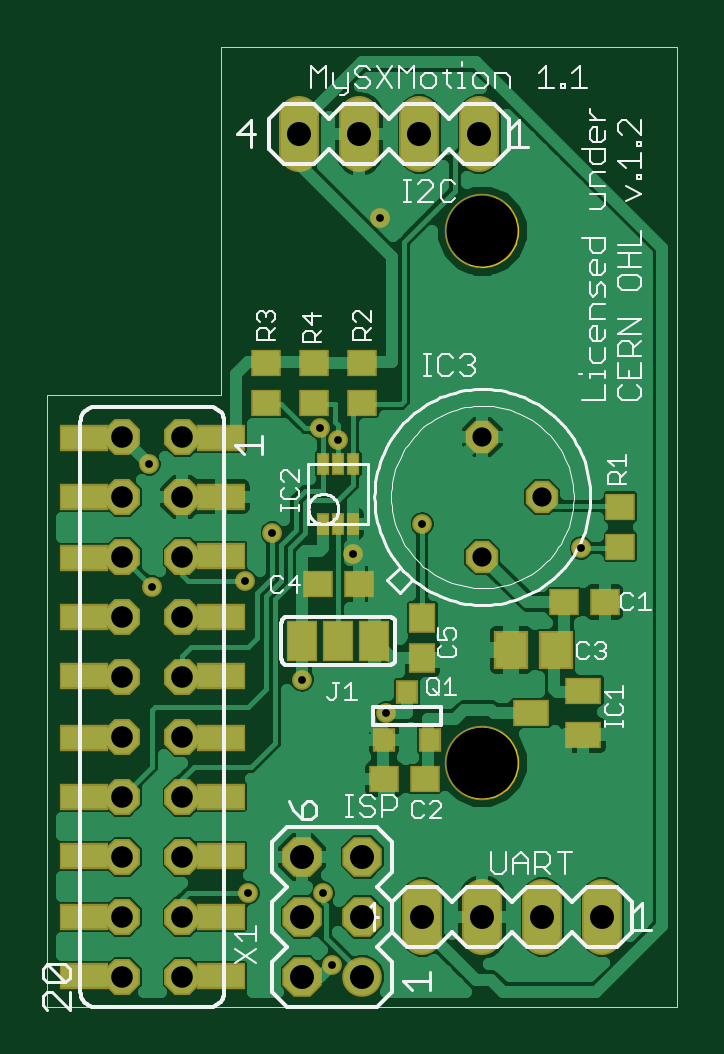
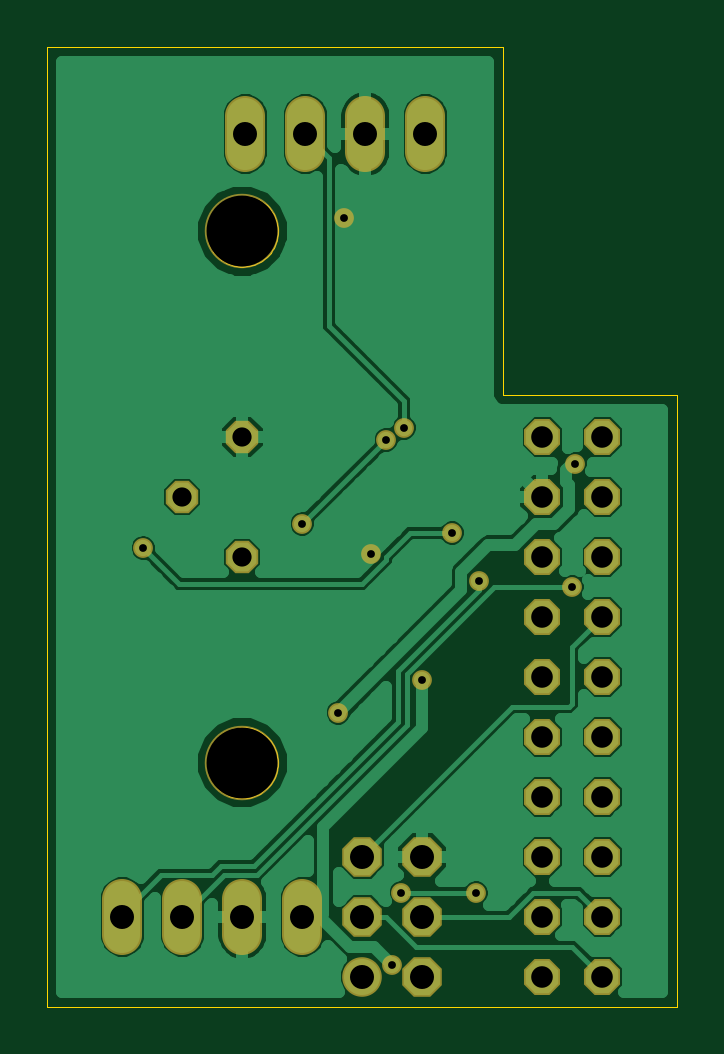
Circuit board: 7 layer files. Board 26.7 x 40.6 mm.
- bottom_copper: MySXMotion.GBL (26573 bytes)
- bottom_mask: MySXMotion.GBS (1433 bytes)
- outline: MySXMotion.GKO (3214 bytes)
- top_copper: MySXMotion.GTL (37046 bytes)
- top_silk: MySXMotion.GTO (22093 bytes)
- top_mask: MySXMotion.GTS (2672 bytes)
- drill: MySXMotion.XLN (686 bytes)

=== bottom_copper: MySXMotion.GBL (26573 bytes, source omitted) ===
=== bottom_mask: MySXMotion.GBS ===
G75*
%MOIN*%
%OFA0B0*%
%FSLAX24Y24*%
%IPPOS*%
%LPD*%
%AMOC8*
5,1,8,0,0,1.08239X$1,22.5*
%
%ADD10C,0.1241*%
%ADD11C,0.0660*%
%ADD12C,0.0660*%
%ADD13OC8,0.0660*%
%ADD14OC8,0.0600*%
%ADD15OC8,0.0540*%
%ADD16C,0.0330*%
D10*
X007650Y004285D03*
X007650Y013144D03*
D11*
X007600Y014464D02*
X007600Y015064D01*
X006600Y015064D02*
X006600Y014464D01*
X005600Y014464D02*
X005600Y015064D01*
X004600Y015064D02*
X004600Y014464D01*
X006650Y002014D02*
X006650Y001414D01*
X007650Y001414D02*
X007650Y002014D01*
X008650Y002014D02*
X008650Y001414D01*
X009650Y001414D02*
X009650Y002014D01*
D12*
X005650Y000714D03*
D13*
X005650Y001714D03*
X005650Y002714D03*
X004650Y002714D03*
X004650Y001714D03*
X004650Y000714D03*
D14*
X001650Y000714D03*
X001650Y001714D03*
X001650Y002714D03*
X001650Y003714D03*
X001650Y004714D03*
X001650Y005714D03*
X001650Y006714D03*
X001650Y007714D03*
X001650Y008714D03*
X001650Y009714D03*
X002650Y009714D03*
X002650Y008714D03*
X002650Y007714D03*
X002650Y006714D03*
X002650Y005714D03*
X002650Y004714D03*
X002650Y003714D03*
X002650Y002714D03*
X002650Y001714D03*
X002650Y000714D03*
D15*
X007650Y007714D03*
X008650Y008714D03*
X007650Y009714D03*
D16*
X006650Y008264D03*
X005500Y007764D03*
X005250Y009664D03*
X004950Y009864D03*
X004150Y008114D03*
X003700Y007314D03*
X004650Y005664D03*
X006050Y005114D03*
X005000Y002114D03*
X005150Y000914D03*
X003750Y002114D03*
X002150Y007214D03*
X002100Y009264D03*
X005950Y013364D03*
X009300Y007864D03*
M02*

=== outline: MySXMotion.GKO ===
G75*
%MOIN*%
%OFA0B0*%
%FSLAX24Y24*%
%IPPOS*%
%LPD*%
%AMOC8*
5,1,8,0,0,1.08239X$1,22.5*
%
%ADD10C,0.0000*%
D10*
X000400Y000214D02*
X000400Y010414D01*
X003300Y010414D01*
X003300Y016214D01*
X010900Y016214D01*
X010900Y000214D01*
X000400Y000214D01*
X007059Y004285D02*
X007061Y004333D01*
X007067Y004381D01*
X007077Y004428D01*
X007090Y004474D01*
X007108Y004519D01*
X007128Y004563D01*
X007153Y004605D01*
X007181Y004644D01*
X007211Y004681D01*
X007245Y004715D01*
X007282Y004747D01*
X007320Y004776D01*
X007361Y004801D01*
X007404Y004823D01*
X007449Y004841D01*
X007495Y004855D01*
X007542Y004866D01*
X007590Y004873D01*
X007638Y004876D01*
X007686Y004875D01*
X007734Y004870D01*
X007782Y004861D01*
X007828Y004849D01*
X007873Y004832D01*
X007917Y004812D01*
X007959Y004789D01*
X007999Y004762D01*
X008037Y004732D01*
X008072Y004699D01*
X008104Y004663D01*
X008134Y004625D01*
X008160Y004584D01*
X008182Y004541D01*
X008202Y004497D01*
X008217Y004452D01*
X008229Y004405D01*
X008237Y004357D01*
X008241Y004309D01*
X008241Y004261D01*
X008237Y004213D01*
X008229Y004165D01*
X008217Y004118D01*
X008202Y004073D01*
X008182Y004029D01*
X008160Y003986D01*
X008134Y003945D01*
X008104Y003907D01*
X008072Y003871D01*
X008037Y003838D01*
X007999Y003808D01*
X007959Y003781D01*
X007917Y003758D01*
X007873Y003738D01*
X007828Y003721D01*
X007782Y003709D01*
X007734Y003700D01*
X007686Y003695D01*
X007638Y003694D01*
X007590Y003697D01*
X007542Y003704D01*
X007495Y003715D01*
X007449Y003729D01*
X007404Y003747D01*
X007361Y003769D01*
X007320Y003794D01*
X007282Y003823D01*
X007245Y003855D01*
X007211Y003889D01*
X007181Y003926D01*
X007153Y003965D01*
X007128Y004007D01*
X007108Y004051D01*
X007090Y004096D01*
X007077Y004142D01*
X007067Y004189D01*
X007061Y004237D01*
X007059Y004285D01*
X007059Y013144D02*
X007061Y013192D01*
X007067Y013240D01*
X007077Y013287D01*
X007090Y013333D01*
X007108Y013378D01*
X007128Y013422D01*
X007153Y013464D01*
X007181Y013503D01*
X007211Y013540D01*
X007245Y013574D01*
X007282Y013606D01*
X007320Y013635D01*
X007361Y013660D01*
X007404Y013682D01*
X007449Y013700D01*
X007495Y013714D01*
X007542Y013725D01*
X007590Y013732D01*
X007638Y013735D01*
X007686Y013734D01*
X007734Y013729D01*
X007782Y013720D01*
X007828Y013708D01*
X007873Y013691D01*
X007917Y013671D01*
X007959Y013648D01*
X007999Y013621D01*
X008037Y013591D01*
X008072Y013558D01*
X008104Y013522D01*
X008134Y013484D01*
X008160Y013443D01*
X008182Y013400D01*
X008202Y013356D01*
X008217Y013311D01*
X008229Y013264D01*
X008237Y013216D01*
X008241Y013168D01*
X008241Y013120D01*
X008237Y013072D01*
X008229Y013024D01*
X008217Y012977D01*
X008202Y012932D01*
X008182Y012888D01*
X008160Y012845D01*
X008134Y012804D01*
X008104Y012766D01*
X008072Y012730D01*
X008037Y012697D01*
X007999Y012667D01*
X007959Y012640D01*
X007917Y012617D01*
X007873Y012597D01*
X007828Y012580D01*
X007782Y012568D01*
X007734Y012559D01*
X007686Y012554D01*
X007638Y012553D01*
X007590Y012556D01*
X007542Y012563D01*
X007495Y012574D01*
X007449Y012588D01*
X007404Y012606D01*
X007361Y012628D01*
X007320Y012653D01*
X007282Y012682D01*
X007245Y012714D01*
X007211Y012748D01*
X007181Y012785D01*
X007153Y012824D01*
X007128Y012866D01*
X007108Y012910D01*
X007090Y012955D01*
X007077Y013001D01*
X007067Y013048D01*
X007061Y013096D01*
X007059Y013144D01*
M02*

=== top_copper: MySXMotion.GTL (37046 bytes, source omitted) ===
=== top_silk: MySXMotion.GTO (22093 bytes, source omitted) ===
=== top_mask: MySXMotion.GTS ===
G75*
%MOIN*%
%OFA0B0*%
%FSLAX24Y24*%
%IPPOS*%
%LPD*%
%AMOC8*
5,1,8,0,0,1.08239X$1,22.5*
%
%ADD10C,0.1241*%
%ADD11C,0.0660*%
%ADD12C,0.0660*%
%ADD13OC8,0.0660*%
%ADD14OC8,0.0600*%
%ADD15R,0.0820X0.0440*%
%ADD16R,0.0611X0.0454*%
%ADD17R,0.0493X0.0454*%
%ADD18R,0.0572X0.0651*%
%ADD19OC8,0.0540*%
%ADD20R,0.0454X0.0493*%
%ADD21R,0.0520X0.0690*%
%ADD22R,0.0220X0.0380*%
%ADD23R,0.0370X0.0410*%
%ADD24C,0.0330*%
D10*
X007650Y004285D03*
X007650Y013144D03*
D11*
X007600Y014464D02*
X007600Y015064D01*
X006600Y015064D02*
X006600Y014464D01*
X005600Y014464D02*
X005600Y015064D01*
X004600Y015064D02*
X004600Y014464D01*
X006650Y002014D02*
X006650Y001414D01*
X007650Y001414D02*
X007650Y002014D01*
X008650Y002014D02*
X008650Y001414D01*
X009650Y001414D02*
X009650Y002014D01*
D12*
X005650Y000714D03*
D13*
X005650Y001714D03*
X005650Y002714D03*
X004650Y002714D03*
X004650Y001714D03*
X004650Y000714D03*
D14*
X002650Y000714D03*
X002650Y001714D03*
X002650Y002714D03*
X002650Y003714D03*
X002650Y004714D03*
X002650Y005714D03*
X002650Y006714D03*
X002650Y007714D03*
X002650Y008714D03*
X002650Y009714D03*
X001650Y009714D03*
X001650Y008714D03*
X001650Y007714D03*
X001650Y006714D03*
X001650Y005714D03*
X001650Y004714D03*
X001650Y003714D03*
X001650Y002714D03*
X001650Y001714D03*
X001650Y000714D03*
D15*
X001008Y000726D03*
X001008Y001710D03*
X001008Y002734D03*
X001008Y003718D03*
X001008Y004703D03*
X001008Y005726D03*
X001008Y006710D03*
X001008Y007695D03*
X001008Y008718D03*
X001008Y009703D03*
X003292Y009703D03*
X003292Y008718D03*
X003292Y007734D03*
X003292Y006710D03*
X003292Y005726D03*
X003292Y004703D03*
X003292Y003718D03*
X003292Y002734D03*
X003292Y001710D03*
X003292Y000726D03*
D16*
X008467Y005114D03*
X009333Y004740D03*
X009333Y005488D03*
D17*
X009015Y006964D03*
X009685Y006964D03*
X009950Y007880D03*
X009950Y008549D03*
X006685Y004014D03*
X006015Y004014D03*
X005585Y007264D03*
X004915Y007264D03*
X004850Y010280D03*
X004850Y010949D03*
X004050Y010949D03*
X004050Y010280D03*
X005650Y010280D03*
X005650Y010949D03*
D18*
X008126Y006164D03*
X008874Y006164D03*
D19*
X007650Y007714D03*
X008650Y008714D03*
X007650Y009714D03*
D20*
X006650Y006699D03*
X006650Y006030D03*
D21*
X005850Y006314D03*
X005250Y006314D03*
X004650Y006314D03*
D22*
X005000Y008264D03*
X005250Y008264D03*
X005500Y008264D03*
X005500Y009264D03*
X005250Y009264D03*
X005000Y009264D03*
D23*
X006390Y005464D03*
X006010Y004664D03*
X006770Y004664D03*
D24*
X006050Y005114D03*
X004650Y005664D03*
X003700Y007314D03*
X004150Y008114D03*
X005250Y009664D03*
X004950Y009864D03*
X005500Y007764D03*
X006650Y008264D03*
X009300Y007864D03*
X005950Y013364D03*
X002100Y009264D03*
X002150Y007214D03*
X003750Y002114D03*
X005000Y002114D03*
X005150Y000914D03*
M02*

=== drill: MySXMotion.XLN ===
%
M48
M72
T01C0.0130
T02C0.0320
T03C0.0360
T04C0.0400
T05C0.1181
%
T01
X3750Y2114
X5000Y2114
X5150Y914
X6050Y5114
X4650Y5664
X3700Y7314
X4150Y8114
X5250Y9664
X4950Y9864
X5500Y7764
X6650Y8264
X9300Y7864
X5950Y13364
X2100Y9264
X2150Y7214
T02
X7650Y7714
X8650Y8714
X7650Y9714
T03
X1650Y714
X1650Y1714
X1650Y2714
X1650Y3714
X1650Y4714
X1650Y5714
X1650Y6714
X1650Y7714
X1650Y8714
X1650Y9714
X2650Y9714
X2650Y8714
X2650Y7714
X2650Y6714
X2650Y5714
X2650Y4714
X2650Y3714
X2650Y2714
X2650Y1714
X2650Y714
T04
X4650Y714
X4650Y1714
X4650Y2714
X5650Y2714
X5650Y1714
X5650Y714
X6650Y1714
X7650Y1714
X8650Y1714
X9650Y1714
X7600Y14764
X6600Y14764
X5600Y14764
X4600Y14764
T05
X7650Y13144
X7650Y4285
M30

